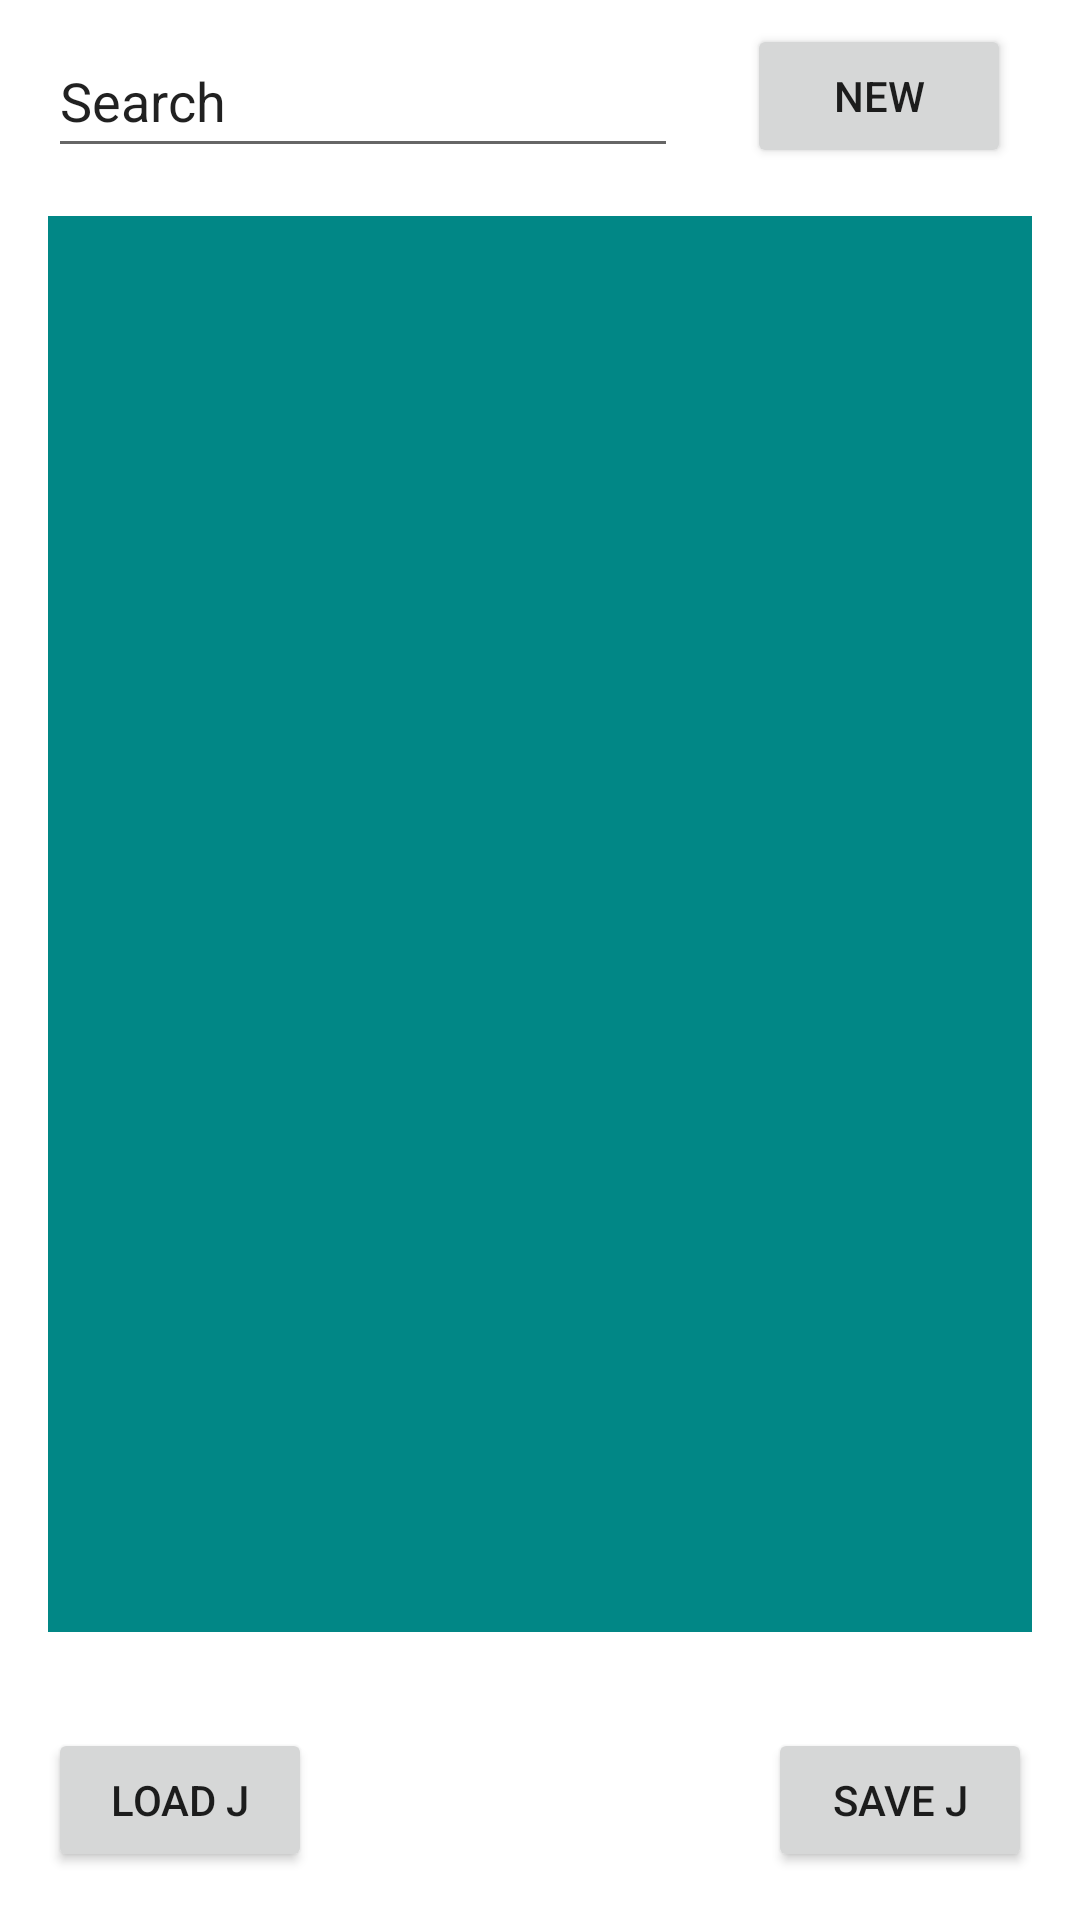

Reconstruct the res/layout file that produces this screen, plus the resources it refers to.
<!-- AndroidManifest.xml: application theme Theme.MarkBooker -->
<!-- res/layout/activity_main.xml -->
<?xml version="1.0" encoding="utf-8"?>
<androidx.constraintlayout.widget.ConstraintLayout xmlns:android="http://schemas.android.com/apk/res/android"
    xmlns:app="http://schemas.android.com/apk/res-auto"
    xmlns:tools="http://schemas.android.com/tools"
    android:layout_width="match_parent"
    android:layout_height="match_parent"
    tools:context=".MainActivity"
    tools:ignore="UsingOnClickInXml, LabelFor">

    <EditText
        android:id="@+id/etSearch"
        android:layout_width="wrap_content"
        android:layout_height="wrap_content"
        android:layout_marginStart="16dp"
        android:layout_marginTop="8dp"
        android:ems="10"
        android:importantForAutofill="no"
        android:inputType="text"
        android:minHeight="48dp"
        android:text="@string/stringSearchDefault"
        app:layout_constraintStart_toStartOf="parent"
        app:layout_constraintTop_toTopOf="parent" />

    <Button
        android:id="@+id/buttonNew"
        android:layout_width="wrap_content"
        android:layout_height="wrap_content"
        android:layout_marginTop="8dp"
        android:onClick="clickNewButton"
        android:text="@string/stringAddBtn"
        app:layout_constraintEnd_toEndOf="parent"
        app:layout_constraintStart_toEndOf="@+id/etSearch"
        app:layout_constraintTop_toTopOf="parent" />

    <ScrollView
        android:id="@+id/scrollViewMain"
        android:layout_width="0dp"
        android:layout_height="0dp"
        android:layout_marginStart="16dp"
        android:layout_marginTop="16dp"
        android:layout_marginEnd="16dp"
        android:layout_marginBottom="96dp"
        android:background="@color/teal_700"
        app:layout_constraintBottom_toBottomOf="parent"
        app:layout_constraintEnd_toEndOf="parent"
        app:layout_constraintStart_toStartOf="parent"
        app:layout_constraintTop_toBottomOf="@+id/etSearch"
        tools:ignore="SpeakableTextPresentCheck">

        <LinearLayout
            android:id="@+id/scrollLayoutMain"
            android:layout_width="match_parent"
            android:layout_height="wrap_content"
            android:orientation="vertical" />
    </ScrollView>

    <Button
        android:id="@+id/buttonSaveJson"
        android:layout_width="wrap_content"
        android:layout_height="wrap_content"
        android:layout_marginEnd="16dp"
        android:layout_marginBottom="16dp"
        android:onClick="clickSave"
        android:text="@string/stringSaveJson"
        app:layout_constraintBottom_toBottomOf="parent"
        app:layout_constraintEnd_toEndOf="parent" />

    <Button
        android:id="@+id/buttonLoadJson"
        android:layout_width="wrap_content"
        android:layout_height="wrap_content"
        android:layout_marginStart="16dp"
        android:layout_marginBottom="16dp"
        android:onClick="clickLoad"
        android:text="@string/stringLoad"
        app:layout_constraintBottom_toBottomOf="parent"
        app:layout_constraintStart_toStartOf="parent" />

</androidx.constraintlayout.widget.ConstraintLayout>
<!-- resources referenced by this layout -->
<resources>
  <string name="stringAddBtn">New</string>
  <string name="stringLoad">Load J</string>
  <string name="stringSaveJson">Save J</string>
  <string name="stringSearchDefault">Search</string>
  <style name="Theme.MarkBooker" parent="Theme.MaterialComponents.DayNight.DarkActionBar">
          
          <item name="colorPrimary">@color/purple_500</item>
          <item name="colorPrimaryVariant">@color/purple_700</item>
          <item name="colorOnPrimary">@color/white</item>
          
          <item name="colorSecondary">@color/teal_200</item>
          <item name="colorSecondaryVariant">@color/teal_700</item>
          <item name="colorOnSecondary">@color/black</item>
          
          <item name="android:statusBarColor">?attr/colorPrimaryVariant</item>
          
      </style>
  <!-- not gathered from this repository: default colours our renderer supplied (Android Studio template values) -->
  <color name="purple_500">#FF6200EE</color>
  <color name="purple_700">#FF3700B3</color>
  <color name="teal_200">#FF03DAC5</color>
  <color name="teal_700">#FF018786</color>
  <color name="black">#FF000000</color>
  <color name="white">#FFFFFFFF</color>
</resources>
